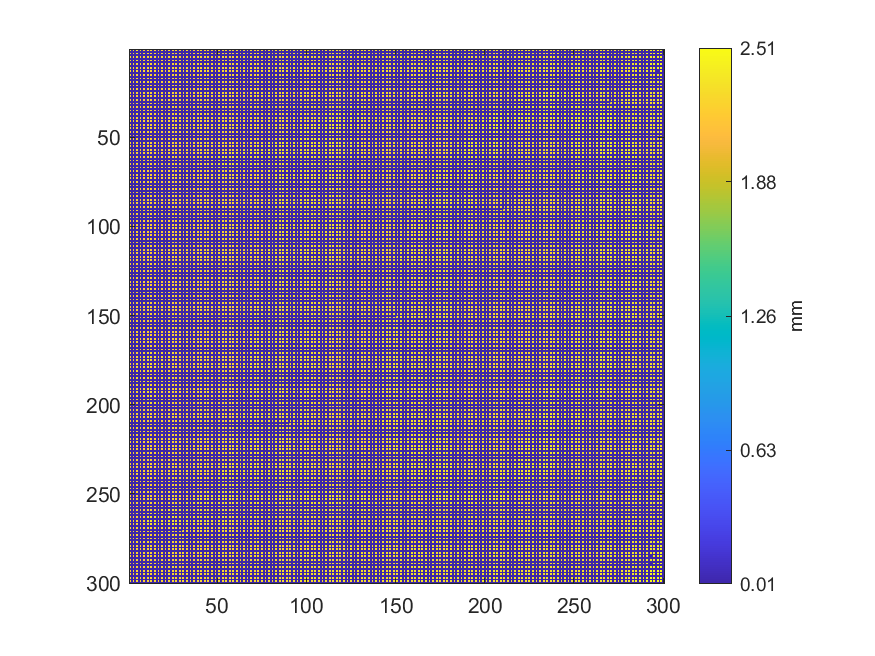

The table this chart was drawn from, first rows:
2.31473634120614, 0, 2.31838127989882, 0, 2.31801077788885, 0, 2.3203239120592, 0, 2.25603680654551, 0, 2.2580895879521, 0, 2.25809960151994, 0, 2.2576289638316, 0, 2.2579794387059, 0, 2.25912098543932, 0, 2.25877051056502, 0, 2.26000217940898, 0
0, 0, 0, 0, 0, 0, 0, 0, 0, 0, 0, 0, 0, 0, 0, 0, 0, 0, 0, 0, 0, 0, 0, 0
2.314, 0, 2.318, 0, 2.316, 0, 2.326, 0, 2.258, 0, 2.256, 0, 2.255, 0, 2.256, 0, 2.259, 0, 2.258, 0, 2.258, 0, 2.258, 0
0, 0, 0, 0, 0, 0, 0, 0, 0, 0, 0, 0, 0, 0, 0, 0, 0, 0, 0, 0, 0, 0, 0, 0
2.315, 0, 2.32, 0, 2.315, 0, 2.254, 0, 2.254, 0, 2.254, 0, 2.255, 0, 2.255, 0, 2.256, 0, 2.256, 0, 2.257, 0, 2.258, 0
0, 0, 0, 0, 0, 0, 0, 0, 0, 0, 0, 0, 0, 0, 0, 0, 0, 0, 0, 0, 0, 0, 0, 0
2.314, 0, 2.321, 0, 2.317, 0, 2.251, 0, 2.252, 0, 2.253, 0, 2.255, 0, 2.254, 0, 2.253, 0, 2.255, 0, 2.257, 0, 2.257, 0
0, 0, 0, 0, 0, 0, 0, 0, 0, 0, 0, 0, 0, 0, 0, 0, 0, 0, 0, 0, 0, 0, 0, 0
2.316, 0, 2.319, 0, 2.249, 0, 2.25, 0, 2.253, 0, 2.25, 0, 2.252, 0, 2.253, 0, 2.253, 0, 2.253, 0, 2.255, 0, 2.255, 0
0, 0, 0, 0, 0, 0, 0, 0, 0, 0, 0, 0, 0, 0, 0, 0, 0, 0, 0, 0, 0, 0, 0, 0
2.317, 0, 2.321, 0, 2.249, 0, 2.249, 0, 2.252, 0, 2.25, 0, 2.25, 0, 2.251, 0, 2.251, 0, 2.253, 0, 2.254, 0, 2.254, 0
0, 0, 0, 0, 0, 0, 0, 0, 0, 0, 0, 0, 0, 0, 0, 0, 0, 0, 0, 0, 0, 0, 0, 0
2.308, 0, 2.247, 0, 2.247, 0, 2.249, 0, 2.248, 0, 2.249, 0, 2.249, 0, 2.25, 0, 2.251, 0, 2.251, 0, 2.252, 0, 2.253, 0
0, 0, 0, 0, 0, 0, 0, 0, 0, 0, 0, 0, 0, 0, 0, 0, 0, 0, 0, 0, 0, 0, 0, 0
2.308, 0, 2.245, 0, 2.247, 0, 2.249, 0, 2.247, 0, 2.247, 0, 2.248, 0, 2.249, 0, 2.251, 0, 2.251, 0, 2.251, 0, 2.252, 0
0, 0, 0, 0, 0, 0, 0, 0, 0, 0, 0, 0, 0, 0, 0, 0, 0, 0, 0, 0, 0, 0, 0, 0
2.244, 0, 2.244, 0, 2.246, 0, 2.245, 0, 2.246, 0, 2.246, 0, 2.247, 0, 2.248, 0, 2.249, 0, 2.249, 0, 2.251, 0, 2.252, 0
0, 0, 0, 0, 0, 0, 0, 0, 0, 0, 0, 0, 0, 0, 0, 0, 0, 0, 0, 0, 0, 0, 0, 0
2.242, 0, 2.242, 0, 2.244, 0, 2.244, 0, 2.244, 0, 2.245, 0, 2.246, 0, 2.247, 0, 2.248, 0, 2.249, 0, 2.249, 0, 2.25, 0
0, 0, 0, 0, 0, 0, 0, 0, 0, 0, 0, 0, 0, 0, 0, 0, 0, 0, 0, 0, 0, 0, 0, 0
2.24, 0, 2.241, 0, 2.241, 0, 2.243, 0, 2.243, 0, 2.244, 0, 2.245, 0, 2.246, 0, 2.246, 0, 2.247, 0, 2.248, 0, 2.249, 0
0, 0, 0, 0, 0, 0, 0, 0, 0, 0, 0, 0, 0, 0, 0, 0, 0, 0, 0, 0, 0, 0, 0, 0
2.239, 0, 2.24, 0, 2.24, 0, 2.241, 0, 2.242, 0, 2.243, 0, 2.244, 0, 2.244, 0, 2.245, 0, 2.245, 0, 2.248, 0, 2.248, 0
0, 0, 0, 0, 0, 0, 0, 0, 0, 0, 0, 0, 0, 0, 0, 0, 0, 0, 0, 0, 0, 0, 0, 0
2.238, 0, 2.238, 0, 2.239, 0, 2.24, 0, 2.241, 0, 2.243, 0, 2.243, 0, 2.243, 0, 2.244, 0, 2.245, 0, 2.246, 0, 2.248, 0
0, 0, 0, 0, 0, 0, 0, 0, 0, 0, 0, 0, 0, 0, 0, 0, 0, 0, 0, 0, 0, 0, 0, 0
2.236, 0, 2.238, 0, 2.238, 0, 2.239, 0, 2.24, 0, 2.241, 0, 2.241, 0, 2.243, 0, 2.244, 0, 2.244, 0, 2.245, 0, 2.246, 0
0, 0, 0, 0, 0, 0, 0, 0, 0, 0, 0, 0, 0, 0, 0, 0, 0, 0, 0, 0, 0, 0, 0, 0
2.236, 0, 2.236, 0, 2.238, 0, 2.238, 0, 2.239, 0, 2.239, 0, 2.241, 0, 2.242, 0, 2.243, 0, 2.244, 0, 2.245, 0, 2.246, 0
0, 0, 0, 0, 0, 0, 0, 0, 0, 0, 0, 0, 0, 0, 0, 0, 0, 0, 0, 0, 0, 0, 0, 0
2.235, 0, 2.236, 0, 2.236, 0, 2.238, 0, 2.238, 0, 2.239, 0, 2.24, 0, 2.241, 0, 2.242, 0, 2.243, 0, 2.244, 0, 2.246, 0
0, 0, 0, 0, 0, 0, 0, 0, 0, 0, 0, 0, 0, 0, 0, 0, 0, 0, 0, 0, 0, 0, 0, 0
2.234, 0, 2.234, 0, 2.236, 0, 2.237, 0, 2.237, 0, 2.238, 0, 2.239, 0, 2.24, 0, 2.241, 0, 2.242, 0, 2.244, 0, 2.244, 0
0, 0, 0, 0, 0, 0, 0, 0, 0, 0, 0, 0, 0, 0, 0, 0, 0, 0, 0, 0, 0, 0, 0, 0
2.233, 0, 2.234, 0, 2.234, 0, 2.235, 0, 2.237, 0, 2.237, 0, 2.238, 0, 2.24, 0, 2.24, 0, 2.241, 0, 2.242, 0, 2.244, 0
0, 0, 0, 0, 0, 0, 0, 0, 0, 0, 0, 0, 0, 0, 0, 0, 0, 0, 0, 0, 0, 0, 0, 0
2.234, 0, 2.233, 0, 2.235, 0, 2.235, 0, 2.235, 0, 2.236, 0, 2.238, 0, 2.239, 0, 2.239, 0, 2.241, 0, 2.241, 0, 2.242, 0
0, 0, 0, 0, 0, 0, 0, 0, 0, 0, 0, 0, 0, 0, 0, 0, 0, 0, 0, 0, 0, 0, 0, 0
2.232, 0, 2.232, 0, 2.233, 0, 2.234, 0, 2.234, 0, 2.236, 0, 2.237, 0, 2.238, 0, 2.239, 0, 2.24, 0, 2.241, 0, 2.243, 0
0, 0, 0, 0, 0, 0, 0, 0, 0, 0, 0, 0, 0, 0, 0, 0, 0, 0, 0, 0, 0, 0, 0, 0
2.231, 0, 2.232, 0, 2.233, 0, 2.233, 0, 2.234, 0, 2.236, 0, 2.237, 0, 2.238, 0, 2.239, 0, 2.24, 0, 2.241, 0, 2.242, 0
0, 0, 0, 0, 0, 0, 0, 0, 0, 0, 0, 0, 0, 0, 0, 0, 0, 0, 0, 0, 0, 0, 0, 0
2.23, 0, 2.231, 0, 2.231, 0, 2.232, 0, 2.234, 0, 2.235, 0, 2.237, 0, 2.237, 0, 2.238, 0, 2.239, 0, 2.24, 0, 2.242, 0
0, 0, 0, 0, 0, 0, 0, 0, 0, 0, 0, 0, 0, 0, 0, 0, 0, 0, 0, 0, 0, 0, 0, 0
2.23, 0, 2.231, 0, 2.232, 0, 2.232, 0, 2.233, 0, 2.234, 0, 2.236, 0, 2.236, 0, 2.238, 0, 2.239, 0, 2.24, 0, 2.241, 0
0, 0, 0, 0, 0, 0, 0, 0, 0, 0, 0, 0, 0, 0, 0, 0, 0, 0, 0, 0, 0, 0, 0, 0
2.229, 0, 2.229, 0, 2.231, 0, 2.232, 0, 2.233, 0, 2.234, 0, 2.235, 0, 2.236, 0, 2.237, 0, 2.238, 0, 2.239, 0, 2.241, 0
0, 0, 0, 0, 0, 0, 0, 0, 0, 0, 0, 0, 0, 0, 0, 0, 0, 0, 0, 0, 0, 0, 0, 0
2.228, 0, 2.23, 0, 2.23, 0, 2.231, 0, 2.232, 0, 2.233, 0, 2.234, 0, 2.236, 0, 2.237, 0, 2.238, 0, 2.238, 0, 2.24, 0
0, 0, 0, 0, 0, 0, 0, 0, 0, 0, 0, 0, 0, 0, 0, 0, 0, 0, 0, 0, 0, 0, 0, 0
2.228, 0, 2.228, 0, 2.229, 0, 2.23, 0, 2.232, 0, 2.232, 0, 2.234, 0, 2.235, 0, 2.237, 0, 2.237, 0, 2.238, 0, 2.239, 0
0, 0, 0, 0, 0, 0, 0, 0, 0, 0, 0, 0, 0, 0, 0, 0, 0, 0, 0, 0, 0, 0, 0, 0
2.227, 0, 2.23, 0, 2.231, 0, 2.23, 0, 2.232, 0, 2.232, 0, 2.234, 0, 2.235, 0, 2.236, 0, 2.238, 0, 2.238, 0, 2.239, 0
0, 0, 0, 0, 0, 0, 0, 0, 0, 0, 0, 0, 0, 0, 0, 0, 0, 0, 0, 0, 0, 0, 0, 0
2.224, 0, 2.224, 0, 2.227, 0, 2.229, 0, 2.231, 0, 2.232, 0, 2.234, 0, 2.235, 0, 2.237, 0, 2.237, 0, 2.238, 0, 2.24, 0
0, 0, 0, 0, 0, 0, 0, 0, 0, 0, 0, 0, 0, 0, 0, 0, 0, 0, 0, 0, 0, 0, 0, 0
2.224, 0, 2.225, 0, 2.227, 0, 2.229, 0, 2.231, 0, 2.232, 0, 2.233, 0, 2.234, 0, 2.235, 0, 2.235, 0, 2.237, 0, 2.238, 0
0, 0, 0, 0, 0, 0, 0, 0, 0, 0, 0, 0, 0, 0, 0, 0, 0, 0, 0, 0, 0, 0, 0, 0
2.225, 0, 2.226, 0, 2.227, 0, 2.229, 0, 2.229, 0, 2.231, 0, 2.233, 0, 2.234, 0, 2.237, 0, 2.235, 0, 2.234, 0, 2.24, 0
0, 0, 0, 0, 0, 0, 0, 0, 0, 0, 0, 0, 0, 0, 0, 0, 0, 0, 0, 0, 0, 0, 0, 0
2.225, 0, 2.226, 0, 2.228, 0, 2.228, 0, 2.23, 0, 2.23, 0, 2.232, 0, 2.234, 0, 2.227, 0, 2.227, 0, 2.232, 0, 2.239, 0
... 239 more rows
